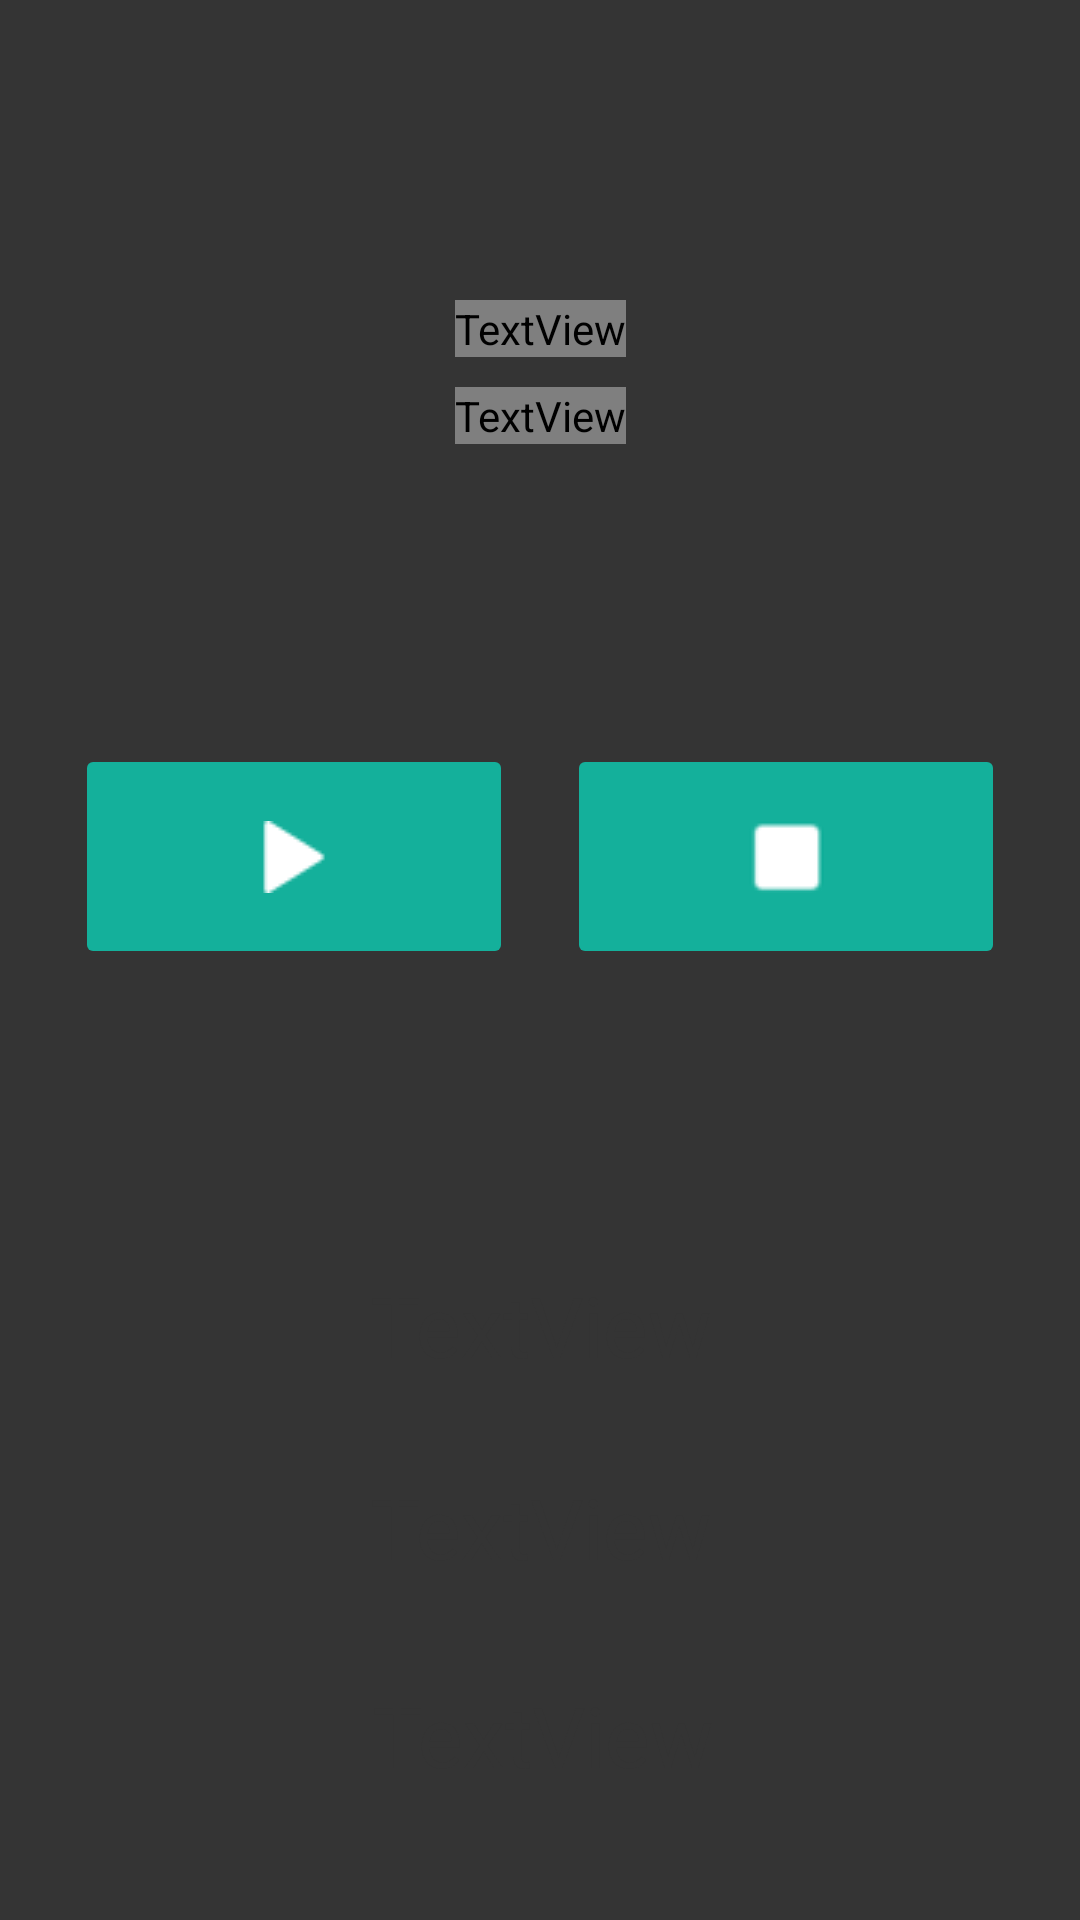

Write the Android layout XML for this screen, with the resource values it uses.
<!-- AndroidManifest.xml: application theme Theme.Tabatata -->
<!-- res/layout/run_training.xml -->
<?xml version="1.0" encoding="utf-8"?>
<androidx.constraintlayout.widget.ConstraintLayout xmlns:android="http://schemas.android.com/apk/res/android"
    xmlns:app="http://schemas.android.com/apk/res-auto"
    xmlns:tools="http://schemas.android.com/tools"
    android:layout_width="match_parent"
    android:layout_height="match_parent"
    android:background="#343434">

    <TextView
        android:id="@+id/valueChrono"
        android:layout_width="wrap_content"
        android:layout_height="wrap_content"
        android:layout_marginTop="100dp"
        android:fontFamily="@font/lato"
        android:text="00:00:00"
        android:textColor="#343434"
        android:textSize="75sp"
        app:layout_constraintEnd_toEndOf="parent"
        app:layout_constraintStart_toStartOf="parent"
        app:layout_constraintTop_toTopOf="parent" />

    <TextView
        android:id="@+id/description"
        android:layout_width="wrap_content"
        android:layout_height="wrap_content"
        android:layout_marginTop="10dp"
        android:fontFamily="@font/lato"
        android:text="Courir"
        android:textColor="#343434"
        android:textSize="28dp"
        app:layout_constraintEnd_toEndOf="parent"
        app:layout_constraintStart_toStartOf="parent"
        app:layout_constraintTop_toBottomOf="@+id/valueChrono" />

    <ImageButton
        android:id="@+id/resetButton"
        android:layout_width="146dp"
        android:layout_height="75dp"
        android:layout_marginTop="100dp"
        android:layout_marginEnd="25dp"
        android:backgroundTint="#14B09B"
        android:fontFamily="@font/lato"
        android:onClick="onReset"
        android:textColor="@color/white"
        android:textSize="19sp"
        app:layout_constraintEnd_toEndOf="parent"
        app:layout_constraintTop_toBottomOf="@+id/description"
        app:srcCompat="@drawable/stop_button_2" />

    <ImageButton
        android:id="@+id/playButton"
        android:layout_width="146dp"
        android:layout_height="75dp"
        android:layout_marginStart="25dp"
        android:layout_marginTop="100dp"
        android:backgroundTint="#14B09B"
        android:fontFamily="@font/lato"
        android:onClick="onStart"
        android:textColor="@color/white"
        android:textSize="19sp"
        app:layout_constraintStart_toStartOf="parent"
        app:layout_constraintTop_toBottomOf="@+id/description"
        app:srcCompat="@drawable/play_button" />

    <TextView
    android:id="@+id/nextAction"
    android:layout_width="wrap_content"
    android:layout_height="wrap_content"
    android:layout_marginTop="100dp"
    android:onClick="nextAction"
    android:text="TextView"
    android:textColor="#343434"
    android:textSize="28dp"
    app:layout_constraintEnd_toEndOf="parent"
    app:layout_constraintStart_toStartOf="parent"
    app:layout_constraintTop_toBottomOf="@+id/playButton" />

    <TextView
        android:id="@+id/nextSecondAction"
        android:layout_width="wrap_content"
        android:layout_height="wrap_content"
        android:layout_marginTop="30dp"
        android:onClick="nextAction"
        android:text="TextView"
        android:textColor="#343434"
        android:textSize="28dp"
        app:layout_constraintEnd_toEndOf="parent"
        app:layout_constraintStart_toStartOf="parent"
        app:layout_constraintTop_toBottomOf="@+id/nextAction" />

    <TextView
        android:id="@+id/nextThirdAction"
        android:layout_width="wrap_content"
        android:layout_height="wrap_content"
        android:layout_marginTop="32dp"
        android:onClick="nextAction"
        android:text="TextView"
        android:textColor="#343434"
        android:textSize="28dp"
        app:layout_constraintEnd_toEndOf="parent"
        app:layout_constraintHorizontal_bias="0.503"
        app:layout_constraintStart_toStartOf="parent"
        app:layout_constraintTop_toBottomOf="@+id/nextSecondAction" />

</androidx.constraintlayout.widget.ConstraintLayout>
<!-- resources referenced by this layout -->
<resources>
  <!-- drawable play_button: png bitmap (drawable, 497 bytes) -->
  <!-- drawable stop_button_2: png bitmap (drawable-v24, 583 bytes) -->
  <style name="Theme.Tabatata" parent="Theme.AppCompat.Light.NoActionBar">
          
          <item name="colorPrimary">@color/purple_500</item>
          <item name="colorPrimaryVariant">@color/purple_700</item>
          <item name="colorOnPrimary">@color/white</item>
          
          <item name="colorSecondary">@color/teal_200</item>
          <item name="colorSecondaryVariant">@color/teal_700</item>
          <item name="colorOnSecondary">@color/black</item>
          
          <item name="android:statusBarColor">?attr/colorPrimaryVariant</item>
          <item name="windowActionBar">false</item>
          <item name="windowNoTitle">true</item>
          
      </style>
  <!-- not gathered from this repository: default colours our renderer supplied (Android Studio template values) -->
  <color name="purple_500">#FF6200EE</color>
  <color name="purple_700">#FF3700B3</color>
  <color name="teal_200">#FF03DAC5</color>
  <color name="teal_700">#FF018786</color>
  <color name="black">#FF000000</color>
  <color name="white">#FFFFFFFF</color>
</resources>
